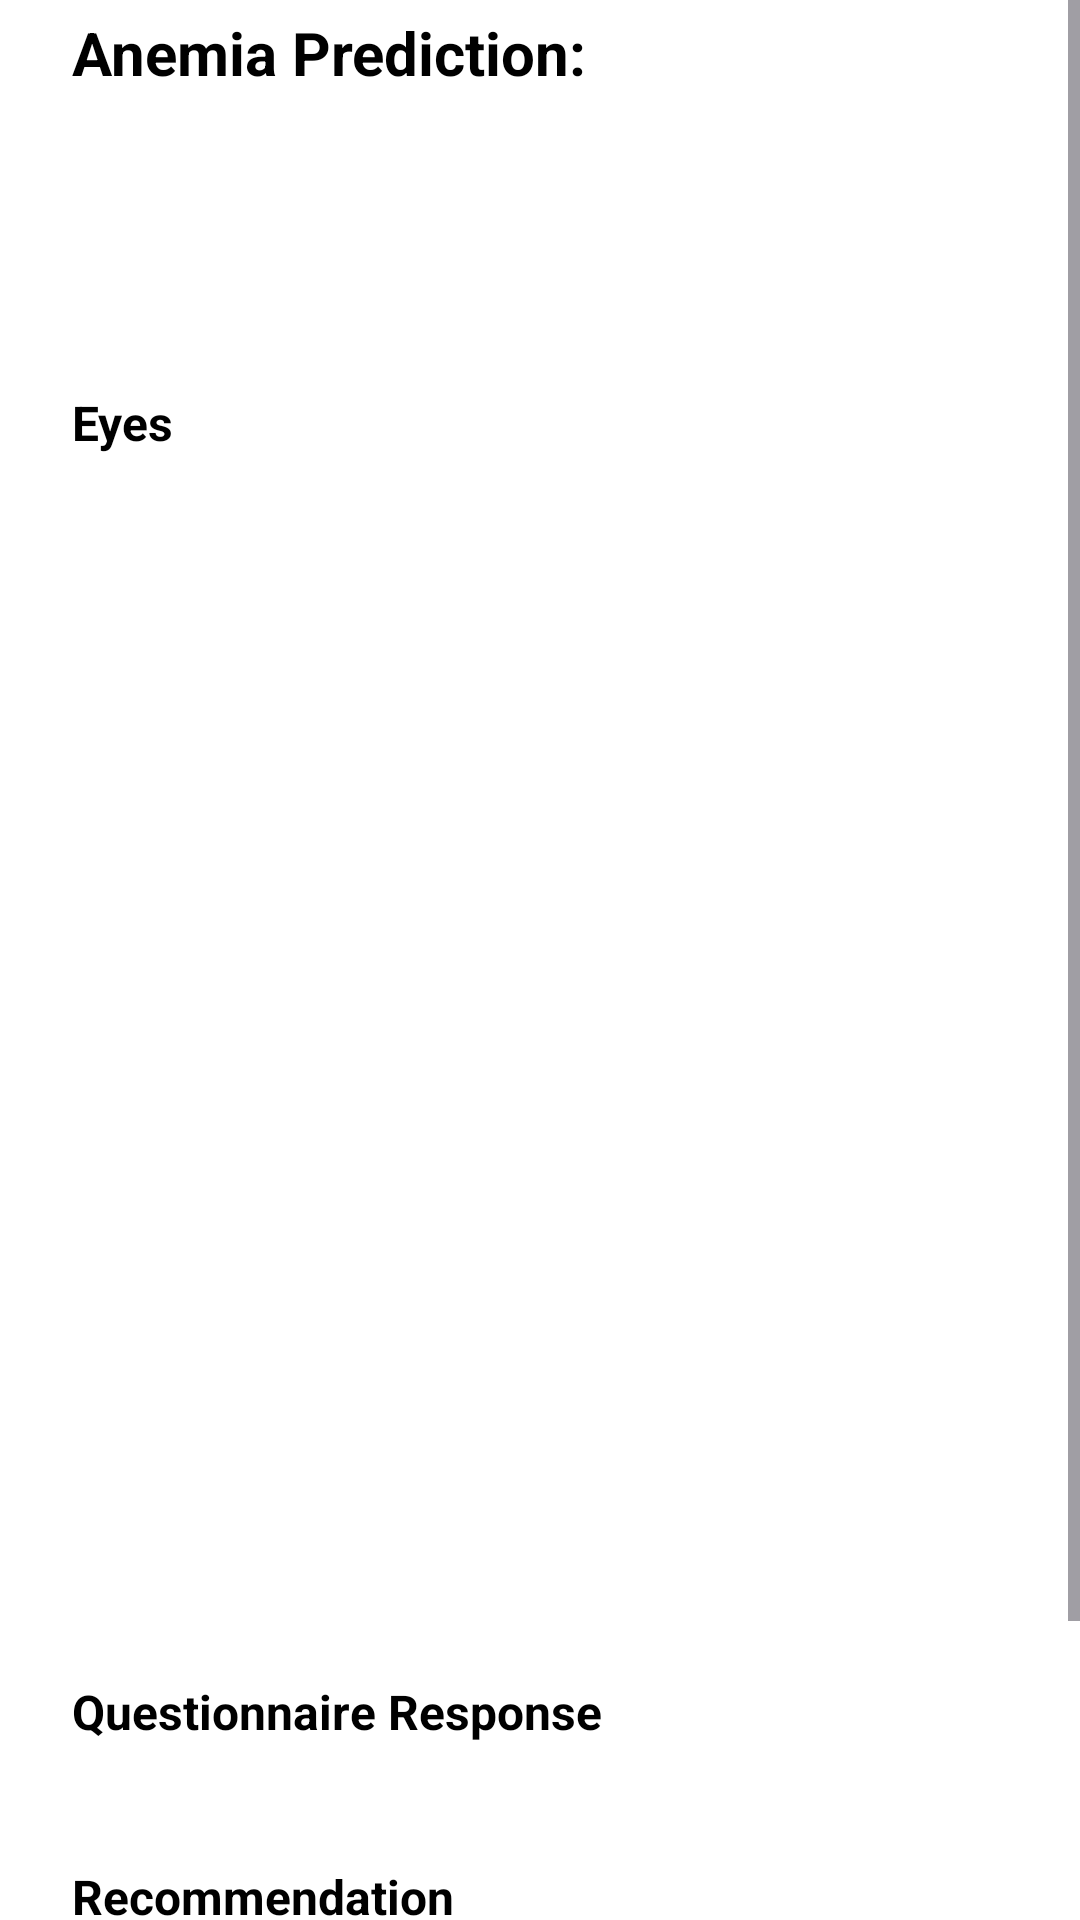

Android layout source for this screen:
<!-- AndroidManifest.xml: application theme Theme.AreUnemia -->
<!-- res/layout/activity_history_detail.xml -->
<?xml version="1.0" encoding="utf-8"?>
<FrameLayout xmlns:android="http://schemas.android.com/apk/res/android"
    xmlns:app="http://schemas.android.com/apk/res-auto"
    xmlns:tools="http://schemas.android.com/tools"
    android:layout_width="match_parent"
    android:layout_height="match_parent"
    tools:context=".view.history.HistoryDetailActivity">

    <ScrollView
        android:layout_width="match_parent"
        android:layout_height="match_parent">

        <androidx.constraintlayout.widget.ConstraintLayout
            android:layout_width="match_parent"
            android:layout_height="wrap_content">

            <TextView
                android:id="@+id/tvHistoryDetailTitle"
                android:layout_width="wrap_content"
                android:layout_height="wrap_content"
                android:layout_marginStart="24dp"
                android:layout_marginTop="4dp"
                android:layout_marginBottom="8dp"
                android:text="@string/anemia_prediction"
                android:textColor="@color/black"
                android:textSize="20sp"
                android:textStyle="bold"
                app:layout_constraintBottom_toTopOf="@id/tvHistoryDetailResult"
                app:layout_constraintStart_toStartOf="parent"
                app:layout_constraintTop_toTopOf="parent" />

            <TextView
                android:id="@+id/tvHistoryDetailResult"
                android:layout_width="wrap_content"
                android:layout_height="wrap_content"
                android:layout_marginStart="24dp"
                android:layout_marginTop="4dp"
                android:layout_marginBottom="8dp"
                android:textColor="@color/red"
                android:textSize="28sp"
                android:textStyle="bold"
                app:layout_constraintStart_toStartOf="parent"
                app:layout_constraintTop_toBottomOf="@id/tvHistoryDetailTitle" />

            <TextView
                android:id="@+id/tvHistoryDetailDate"
                android:layout_width="wrap_content"
                android:layout_height="wrap_content"
                android:layout_marginStart="24dp"
                android:layout_marginTop="8dp"
                android:textColor="@color/black"
                android:textSize="13sp"
                android:textStyle="italic"
                app:layout_constraintBottom_toTopOf="@id/tvEyesTitle"
                app:layout_constraintStart_toStartOf="parent"
                app:layout_constraintTop_toBottomOf="@id/tvHistoryDetailResult" />

            <TextView
                android:id="@+id/tvEyesTitle"
                android:layout_width="wrap_content"
                android:layout_height="wrap_content"
                android:layout_marginStart="24dp"
                android:layout_marginTop="32dp"
                android:layout_marginBottom="8dp"
                android:text="@string/eyes"
                android:textColor="@color/black"
                android:textSize="16sp"
                android:textStyle="bold"
                app:layout_constraintStart_toStartOf="parent"
                app:layout_constraintTop_toBottomOf="@id/tvHistoryDetailDate" />

            <ImageView
                android:id="@+id/ivEyesPhoto"
                android:layout_width="match_parent"
                android:layout_height="360dp"
                android:layout_marginStart="24dp"
                android:layout_marginTop="8dp"
                android:layout_marginEnd="24dp"
                android:scaleType="fitCenter"
                app:layout_constraintStart_toStartOf="parent"
                app:layout_constraintTop_toBottomOf="@id/tvEyesTitle"
                tools:src="@drawable/ic_image_24" />

            <TextView
                android:id="@+id/tvQuestionnaireTitle"
                android:layout_width="wrap_content"
                android:layout_height="wrap_content"
                android:layout_marginStart="24dp"
                android:layout_marginTop="40dp"
                android:layout_marginBottom="8dp"
                android:text="@string/questionnaire_response"
                android:textColor="@color/black"
                android:textSize="16sp"
                android:textStyle="bold"
                app:layout_constraintStart_toStartOf="parent"
                app:layout_constraintTop_toBottomOf="@id/ivEyesPhoto" />

            <androidx.recyclerview.widget.RecyclerView
                android:id="@+id/rvQuestionnaireResponse"
                android:layout_width="match_parent"
                android:layout_height="wrap_content"
                android:layout_marginStart="8dp"
                android:layout_marginEnd="8dp"
                android:overScrollMode="never"
                android:scrollbarSize="0dp"
                app:layout_constraintStart_toStartOf="parent"
                app:layout_constraintTop_toBottomOf="@id/tvQuestionnaireTitle" />

            <TextView
                android:id="@+id/tvDescTitle"
                android:layout_width="wrap_content"
                android:layout_height="wrap_content"
                android:layout_marginStart="24dp"
                android:layout_marginTop="40dp"
                android:layout_marginBottom="8dp"
                android:text="@string/recommendation"
                android:textColor="@color/black"
                android:textSize="16sp"
                android:textStyle="bold"
                app:layout_constraintStart_toStartOf="parent"
                app:layout_constraintTop_toBottomOf="@id/rvQuestionnaireResponse" />

            <TextView
                android:id="@+id/tvPredictionDesc"
                android:layout_width="match_parent"
                android:layout_height="wrap_content"
                android:layout_marginStart="32dp"
                android:layout_marginTop="16dp"
                android:layout_marginEnd="32dp"
                android:layout_marginBottom="56dp"
                android:background="@color/grey_light"
                android:gravity="center"
                android:lineSpacingExtra="2dp"
                android:lineSpacingMultiplier="1.2"
                android:padding="12dp"
                android:text=""
                android:textColor="@color/black"
                android:textSize="14sp"
                app:layout_constraintBottom_toBottomOf="parent"
                app:layout_constraintEnd_toEndOf="parent"
                app:layout_constraintStart_toStartOf="parent"
                app:layout_constraintTop_toBottomOf="@id/tvDescTitle" />

        </androidx.constraintlayout.widget.ConstraintLayout>

    </ScrollView>

    <ProgressBar
        android:id="@+id/progressBar"
        style="?android:attr/progressBarStyle"
        android:layout_width="wrap_content"
        android:layout_height="wrap_content"
        android:visibility="gone"
        android:layout_gravity="center"
        tools:visibility="visible" />

</FrameLayout>
<!-- resources referenced by this layout -->
<resources>
  <color name="black">#FF000000</color>
  <color name="grey_light">#F7EEE7</color>
  <color name="red">#E83C38</color>
  <string name="anemia_prediction">Anemia Prediction:</string>
  <string name="eyes">Eyes</string>
  <string name="questionnaire_response">Questionnaire Response</string>
  <string name="recommendation">Recommendation</string>
  <style name="Theme.AreUnemia" parent="Base.Theme.AreUnemia" />
  <style name="Base.Theme.AreUnemia" parent="Theme.Material3.Light">
          
          
  
          
          <item name="colorPrimary">@color/red</item>
          <item name="colorPrimaryVariant">@color/red_light</item>
          <item name="colorOnPrimary">@color/white</item>
  
          
          <item name="colorSecondary">@color/orange</item>
          <item name="colorSecondaryVariant">@color/orange_light</item>
          <item name="colorOnSecondary">@color/black</item>
  
          
          <item name="android:statusBarColor">?attr/colorOnPrimary</item>
  
          
          <item name="actionBarStyle">@style/TransparentActionBar</item>
          <item name="windowActionBar">true</item>
  
          <item name="android:windowBackground">@android:color/white</item>
          <item name="android:windowIsTranslucent">true</item>
  
          <item name="android:windowLightStatusBar">true</item>
  
      </style>
  <color name="red_light">#F8C3C1</color>
  <color name="white">#FFFFFFFF</color>
  <color name="orange">#FF6F61</color>
  <color name="orange_light">#FFD2CE</color>
  <style name="TransparentActionBar" parent="Widget.AppCompat.ActionBar">
          <item name="android:background">@android:color/transparent</item>
          <item name="background">@android:color/transparent</item>
      </style>
</resources>
